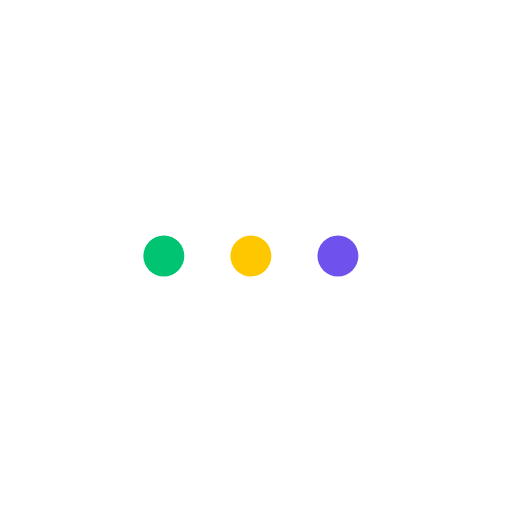
t = 0.00 s
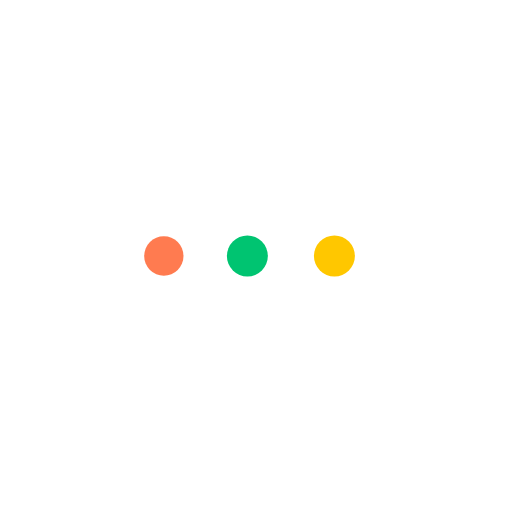
t = 0.55 s
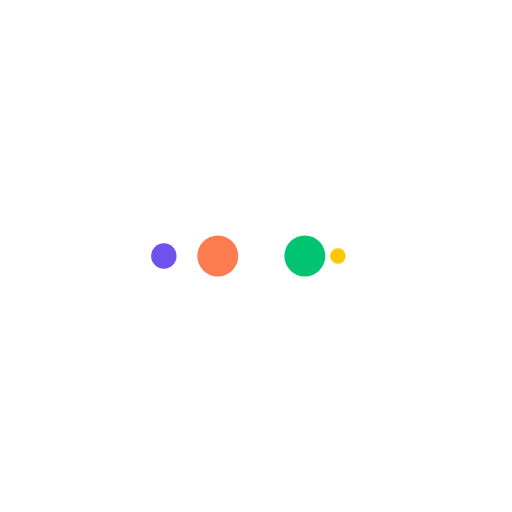
t = 0.92 s
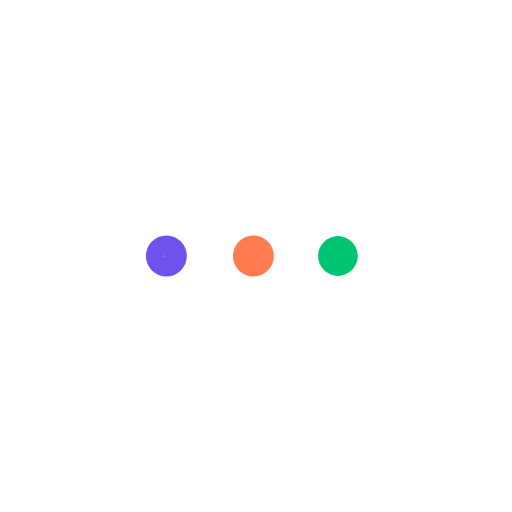
t = 1.47 s
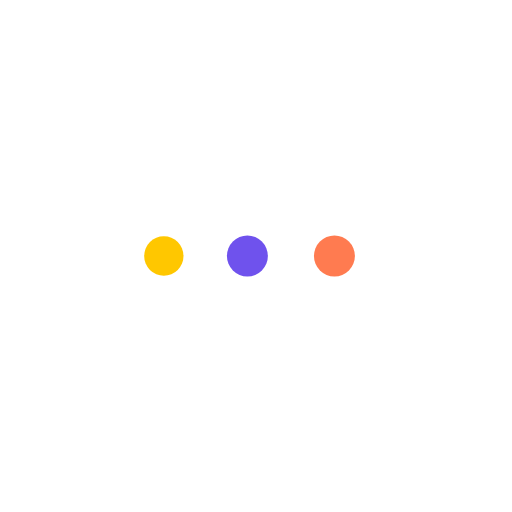
t = 2.02 s
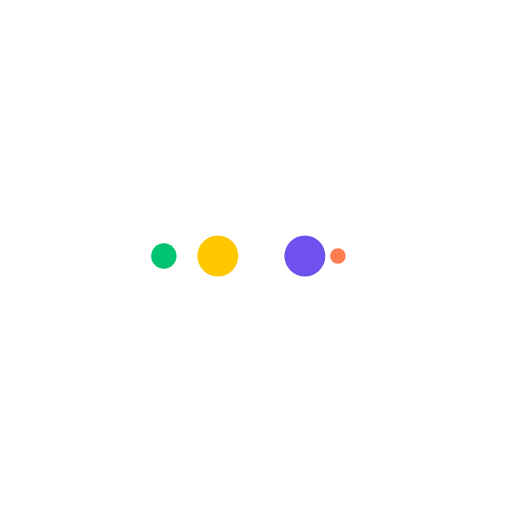
t = 2.39 s

The animated SVG that drew these frames (rendered in a browser with its animation timeline set to each time). Animation: 10 SMIL elements (animate=10); one cycle of 2.94 s, repeats indefinitely.

<?xml version="1.0" encoding="utf-8"?>
<svg xmlns="http://www.w3.org/2000/svg" xmlns:xlink="http://www.w3.org/1999/xlink" style="margin: auto; background: rgb(255, 255, 255); display: block; shape-rendering: auto;" width="110px" height="110px" viewBox="0 0 200 200 " preserveAspectRatio="xMidYMid" transform="translate(50%, 50%);" >

<circle cx="132" cy="50%" r="2.7358" fill="#6f52ed">
    <animate attributeName="r" repeatCount="indefinite" dur="0.7352941176470589s" calcMode="spline" keyTimes="0;1" values="8;0" keySplines="0 0.5 0.5 1" begin="0s"></animate>
    <animate attributeName="fill" repeatCount="indefinite" dur="2.9411764705882355s" calcMode="discrete" keyTimes="0;0.25;0.5;0.75;1" values="#6f52ed;#ffc700;#00c471;#ff7b50;#6f52ed" begin="0s"></animate>
</circle><circle cx="64" cy="50%" r="0" fill="#6f52ed">
  <animate attributeName="r" repeatCount="indefinite" dur="2.9411764705882355s" calcMode="spline" keyTimes="0;0.25;0.5;0.75;1" values="0;0;8;8;8" keySplines="0 0.5 0.5 1;0 0.5 0.5 1;0 0.5 0.5 1;0 0.5 0.5 1" begin="0s"></animate>
  <animate attributeName="cx" repeatCount="indefinite" dur="2.9411764705882355s" calcMode="spline" keyTimes="0;0.25;0.5;0.75;1" values="64;64;64;98;132" keySplines="0 0.5 0.5 1;0 0.5 0.5 1;0 0.5 0.5 1;0 0.5 0.5 1" begin="0s"></animate>
</circle><circle cx="64" cy="50%" r="5.2642" fill="#ff7b50">
  <animate attributeName="r" repeatCount="indefinite" dur="2.9411764705882355s" calcMode="spline" keyTimes="0;0.25;0.5;0.75;1" values="0;0;8;8;8" keySplines="0 0.5 0.5 1;0 0.5 0.5 1;0 0.5 0.5 1;0 0.5 0.5 1" begin="-0.7352941176470589s"></animate>
  <animate attributeName="cx" repeatCount="indefinite" dur="2.9411764705882355s" calcMode="spline" keyTimes="0;0.25;0.5;0.75;1" values="64;64;64;98;132" keySplines="0 0.5 0.5 1;0 0.5 0.5 1;0 0.5 0.5 1;0 0.5 0.5 1" begin="-0.7352941176470589s"></animate>
</circle><circle cx="38.3729" cy="50%" r="8" fill="#00c471">
  <animate attributeName="r" repeatCount="indefinite" dur="2.9411764705882355s" calcMode="spline" keyTimes="0;0.25;0.5;0.75;1" values="0;0;8;8;8" keySplines="0 0.5 0.5 1;0 0.5 0.5 1;0 0.5 0.5 1;0 0.5 0.5 1" begin="-1.4705882352941178s"></animate>
  <animate attributeName="cx" repeatCount="indefinite" dur="2.9411764705882355s" calcMode="spline" keyTimes="0;0.25;0.5;0.75;1" values="64;64;64;98;132" keySplines="0 0.5 0.5 1;0 0.5 0.5 1;0 0.5 0.5 1;0 0.5 0.5 1" begin="-1.4705882352941178s"></animate>
</circle><circle cx="72.3729" cy="50%" r="8" fill="#ffc700">
  <animate attributeName="r" repeatCount="indefinite" dur="2.9411764705882355s" calcMode="spline" keyTimes="0;0.25;0.5;0.75;1" values="0;0;8;8;8" keySplines="0 0.5 0.5 1;0 0.5 0.5 1;0 0.5 0.5 1;0 0.5 0.5 1" begin="-2.2058823529411766s"></animate>
  <animate attributeName="cx" repeatCount="indefinite" dur="2.9411764705882355s" calcMode="spline" keyTimes="0;0.25;0.5;0.75;1" values="64;64;64;98;132" keySplines="0 0.5 0.5 1;0 0.5 0.5 1;0 0.5 0.5 1;0 0.5 0.5 1" begin="-2.2058823529411766s"></animate>
</circle>
<!-- [ldio] generated by https://loading.io/ --></svg>
